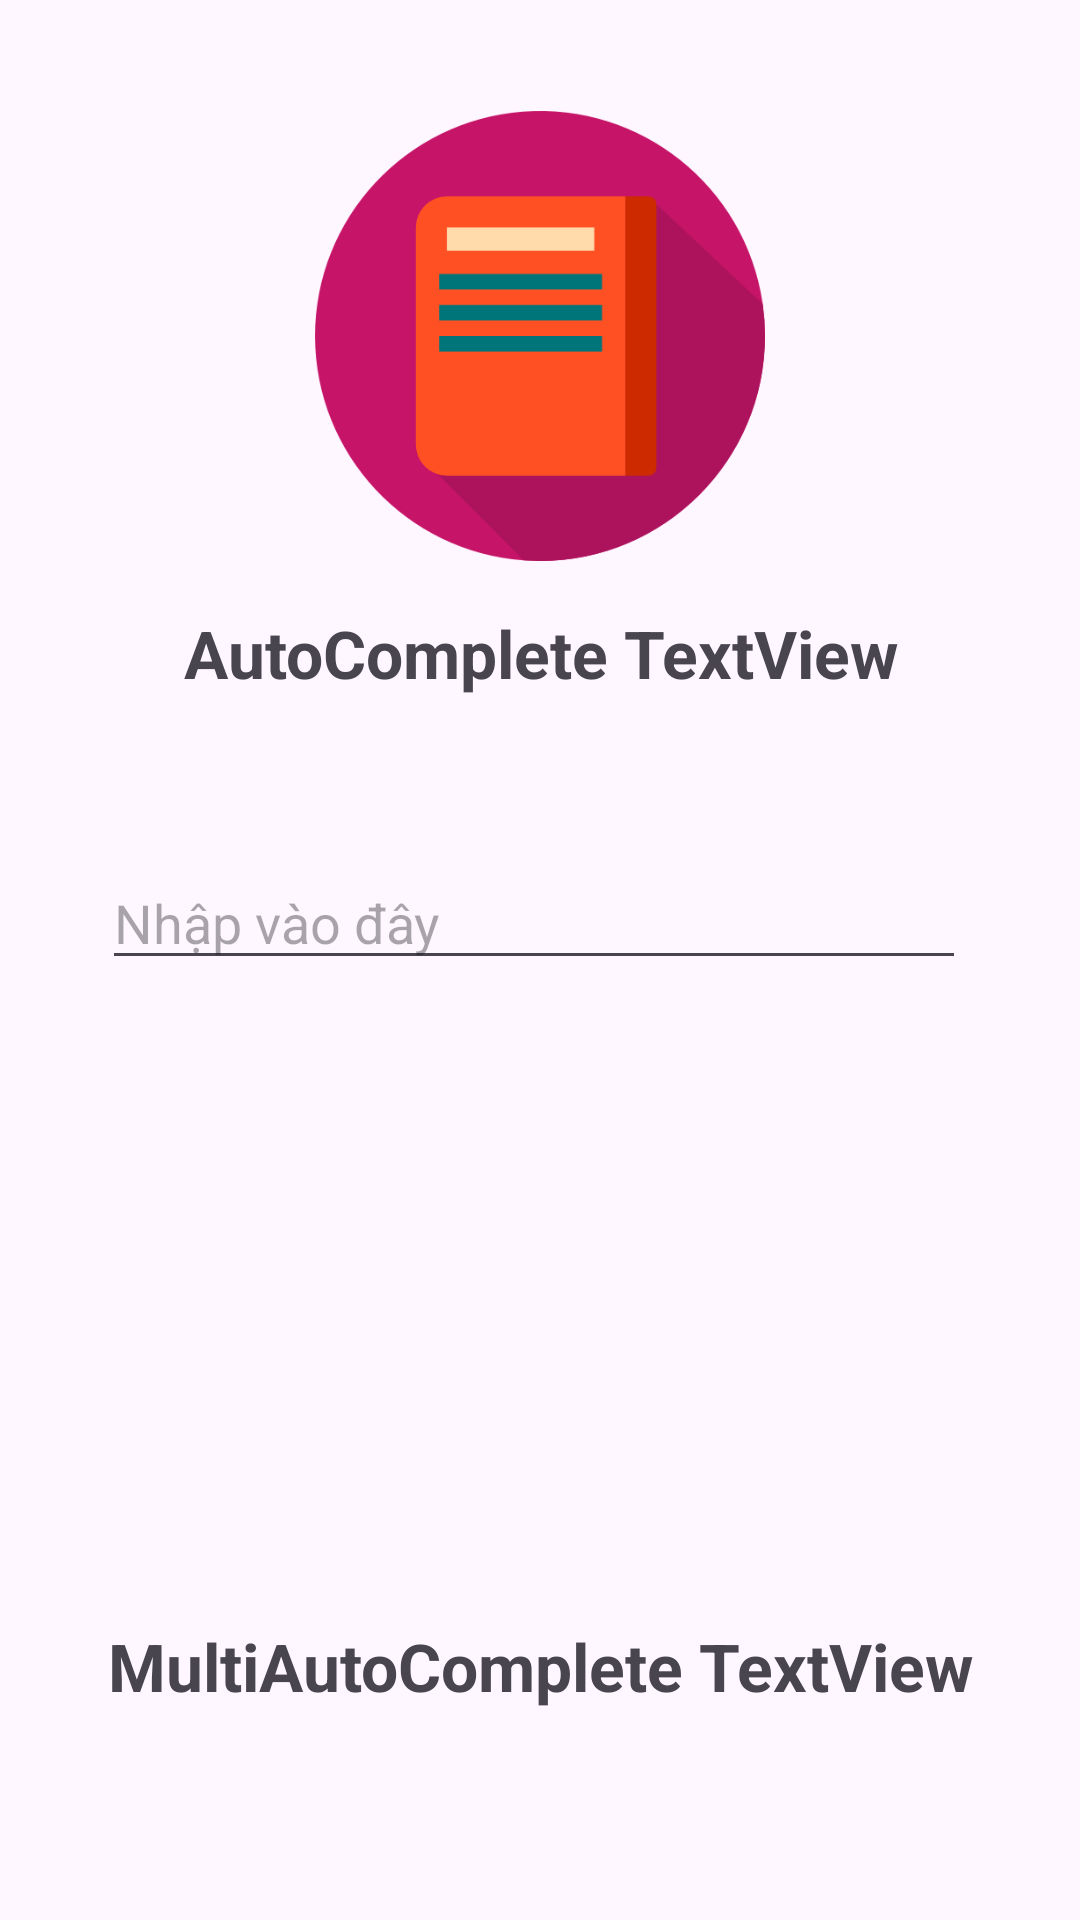

Produce the Android XML layout that renders to this screen, including the resource entries it uses.
<!-- AndroidManifest.xml: application theme Theme.LuongGiaHuy -->
<!-- res/layout/activity_bai_tap14.xml -->
<?xml version="1.0" encoding="utf-8"?>
<androidx.constraintlayout.widget.ConstraintLayout xmlns:android="http://schemas.android.com/apk/res/android"
    xmlns:app="http://schemas.android.com/apk/res-auto"
    xmlns:tools="http://schemas.android.com/tools"
    android:id="@+id/main"
    android:layout_width="match_parent"
    android:layout_height="match_parent"
    tools:context=".BaiTap14">

    <LinearLayout
        android:layout_width="match_parent"
        android:layout_height="match_parent"
        android:orientation="vertical"
        tools:layout_editor_absoluteX="1dp"
        tools:layout_editor_absoluteY="1dp"
        tools:ignore="MissingConstraints"
        android:gravity="center"
        android:padding="35dp">


        <ImageView
            android:id="@+id/imageView9"
            android:layout_width="150dp"
            android:layout_height="150dp"
            android:layout_marginTop="28dp"
            app:layout_constraintEnd_toEndOf="parent"
            app:layout_constraintHorizontal_bias="0.368"
            app:srcCompat="@drawable/autocomplete" />

        <TextView
            android:id="@+id/textView11"
            android:layout_width="match_parent"
            android:layout_height="wrap_content"
            android:layout_marginStart="1dp"
            android:layout_marginTop="16dp"
            android:layout_marginEnd="1dp"
            android:text="AutoComplete TextView"
            android:textAlignment="center"
            android:textSize="22sp"
            android:textStyle="bold"
            app:layout_constraintEnd_toEndOf="parent"
            app:layout_constraintHorizontal_bias="0.0"
            app:layout_constraintStart_toStartOf="parent"
            app:layout_constraintTop_toBottomOf="@+id/imageView9" />

        <AutoCompleteTextView
            android:id="@+id/aTextView1"
            android:layout_width="match_parent"
            android:layout_height="wrap_content"
            android:layout_marginTop="53dp"
            android:layout_marginEnd="2dp"
            android:hint="Nhập vào đây"
           />

        <ImageView
            android:id="@+id/imageView11"
            android:layout_width="150dp"
            android:layout_height="150dp"
            android:layout_marginTop="40dp"
            app:layout_constraintEnd_toEndOf="parent"
            app:layout_constraintHorizontal_bias="0.368"
            app:layout_constraintStart_toStartOf="parent"
            app:layout_constraintTop_toBottomOf="@+id/aTextView1"
            app:srcCompat="@drawable/multiautocomplete" />

        <TextView
            android:id="@+id/textView13"
            android:layout_width="409dp"
            android:layout_height="wrap_content"
            android:layout_marginStart="1dp"
            android:layout_marginTop="24dp"
            android:layout_marginEnd="1dp"
            android:text="MultiAutoComplete TextView"
            android:textAlignment="center"
            android:textSize="22sp"
            android:textStyle="bold"
            app:layout_constraintEnd_toEndOf="parent"
            app:layout_constraintStart_toStartOf="parent"
            app:layout_constraintTop_toBottomOf="@+id/imageView11" />

        <MultiAutoCompleteTextView
            android:id="@+id/multiTextview"
            android:layout_width="match_parent"
            android:layout_height="wrap_content"
            android:layout_marginStart="2dp"
            android:layout_marginTop="61dp"
            android:hint="Nhập vào đây"
           />
    </LinearLayout>
</androidx.constraintlayout.widget.ConstraintLayout>
<!-- resources referenced by this layout -->
<resources>
  <!-- drawable autocomplete: png bitmap (drawable, 14370 bytes) -->
  <style name="Theme.LuongGiaHuy" parent="Base.Theme.LuongGiaHuy" />
  <style name="Base.Theme.LuongGiaHuy" parent="Theme.Material3.DayNight.NoActionBar">
          
          
      </style>
</resources>
